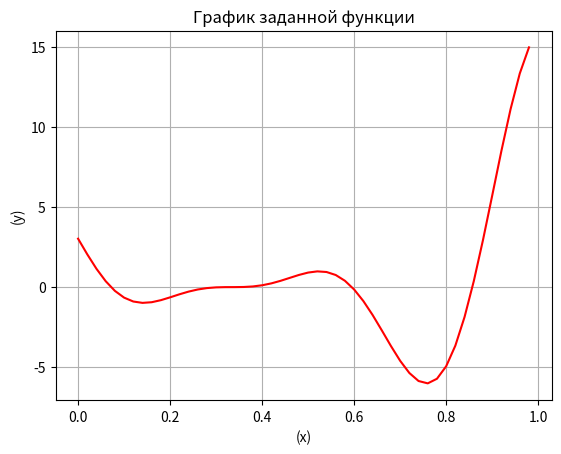

Write the Python code that produced this figure.
# coding: utf-8

import matplotlib
import matplotlib.pyplot as plt
import numpy as np
import os

x = np.arange(0, 1, 0.02)
s = ((6*x-2)**2 * np.sin(12*x-4))

i=0
while i<=49:
        print("%.1f    %.1f"%(x[i],s[i]))
        i+=1
fig, ax = plt.subplots()
ax.plot(x, s,'r')

ax.set(xlabel='(x)', ylabel='(y)',
       title='График заданной функции')
ax.grid()

newpath = r'C:\result'
if not os.path.exists(newpath):
        os.mkdir(newpath)
fig.savefig(r"C:\result\result.png")
plt.show()

